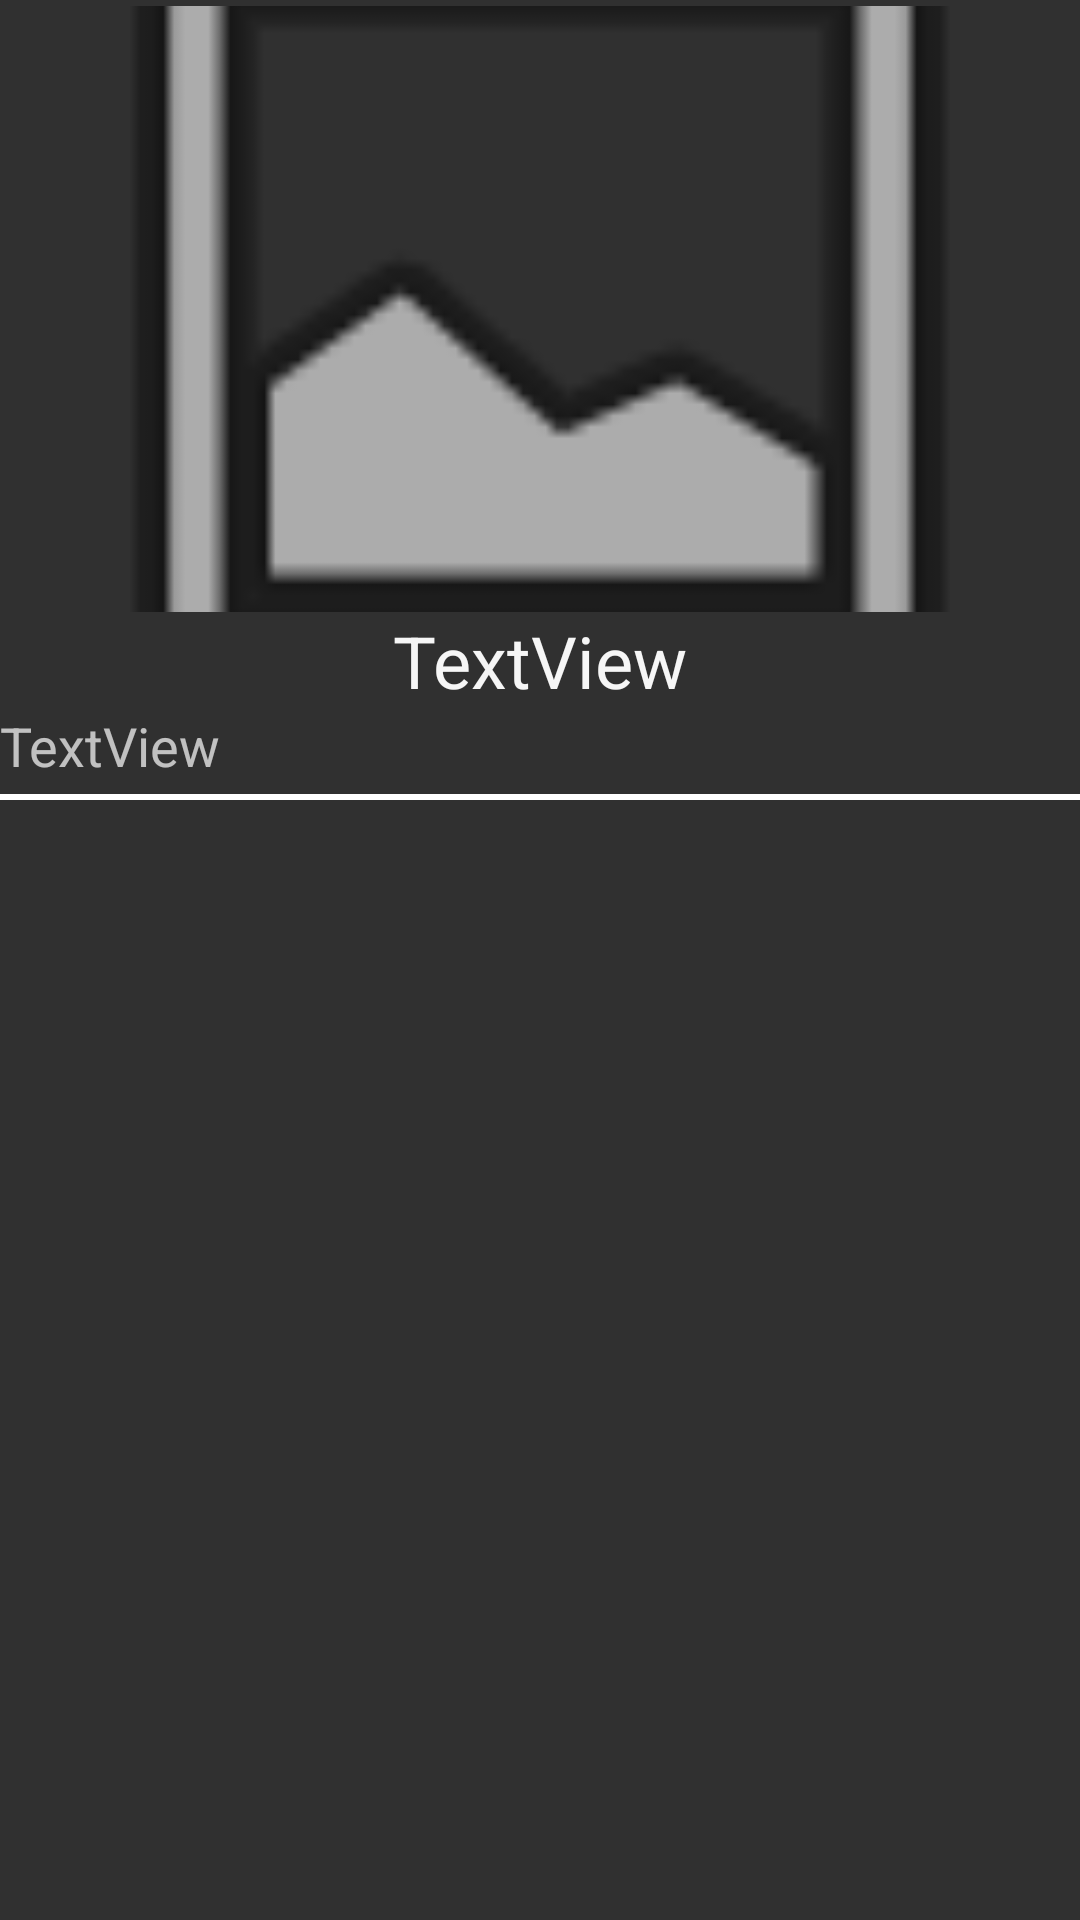

The Android layout XML behind this screen, and the referenced resources:
<!-- AndroidManifest.xml: application theme Theme.KalkKolory -->
<!-- res/layout/mini_news.xml -->
<?xml version="1.0" encoding="utf-8"?>
<androidx.constraintlayout.widget.ConstraintLayout xmlns:android="http://schemas.android.com/apk/res/android"
    xmlns:app="http://schemas.android.com/apk/res-auto"
    android:layout_width="match_parent"
    android:layout_height="wrap_content"
    android:paddingTop="2dp">

    <ImageView
        android:id="@+id/imageView"
        android:layout_width="0dp"
        android:layout_height="202dp"
        app:layout_constraintEnd_toEndOf="parent"
        app:layout_constraintStart_toStartOf="parent"
        app:layout_constraintTop_toTopOf="parent"
        app:srcCompat="@android:drawable/ic_menu_gallery"
        android:scaleType="centerCrop"/>

    <TextView
        android:id="@+id/title_"
        android:layout_width="wrap_content"
        android:layout_height="wrap_content"
        android:text="TextView"
        android:textColor="#F6F6F6"
        android:textSize="24sp"
        app:layout_constraintEnd_toEndOf="parent"
        app:layout_constraintStart_toStartOf="parent"
        app:layout_constraintTop_toBottomOf="@+id/imageView" />

    <TextView
        android:id="@+id/description"
        android:layout_width="0dp"
        android:layout_height="wrap_content"
        android:text="TextView"
        android:textSize="18sp"
        android:paddingBottom="4dp"
        app:layout_constraintEnd_toEndOf="parent"
        app:layout_constraintStart_toStartOf="parent"
        app:layout_constraintTop_toBottomOf="@+id/title_" />

    <View
        android:paddingTop="2dp"
        android:layout_width="0dp"
        android:layout_height="2dp"
        app:layout_constraintTop_toBottomOf="@+id/description"
        app:layout_constraintStart_toStartOf="parent"
        app:layout_constraintEnd_toEndOf="parent"
        android:background="@color/design_default_color_background"
        >

    </View>
</androidx.constraintlayout.widget.ConstraintLayout>
<!-- resources referenced by this layout -->
<resources>
  <style name="Theme.KalkKolory" parent="Theme.AppCompat.NoActionBar">
          
          <item name="colorPrimary">@color/purple_500</item>
          <item name="colorPrimaryVariant">@color/purple_700</item>
          <item name="colorOnPrimary">@color/white</item>
          
          <item name="colorSecondary">@color/teal_200</item>
          <item name="colorSecondaryVariant">@color/teal_700</item>
          <item name="colorOnSecondary">@color/black</item>
          
          <item name="android:statusBarColor" tools:targetApi="l">?attr/colorPrimaryVariant</item>
          
      </style>
  <!-- not gathered from this repository: default colours our renderer supplied (Android Studio template values) -->
  <color name="purple_500">#FF6200EE</color>
  <color name="purple_700">#FF3700B3</color>
  <color name="teal_200">#FF03DAC5</color>
  <color name="teal_700">#FF018786</color>
  <color name="black">#FF000000</color>
  <color name="white">#FFFFFFFF</color>
</resources>
